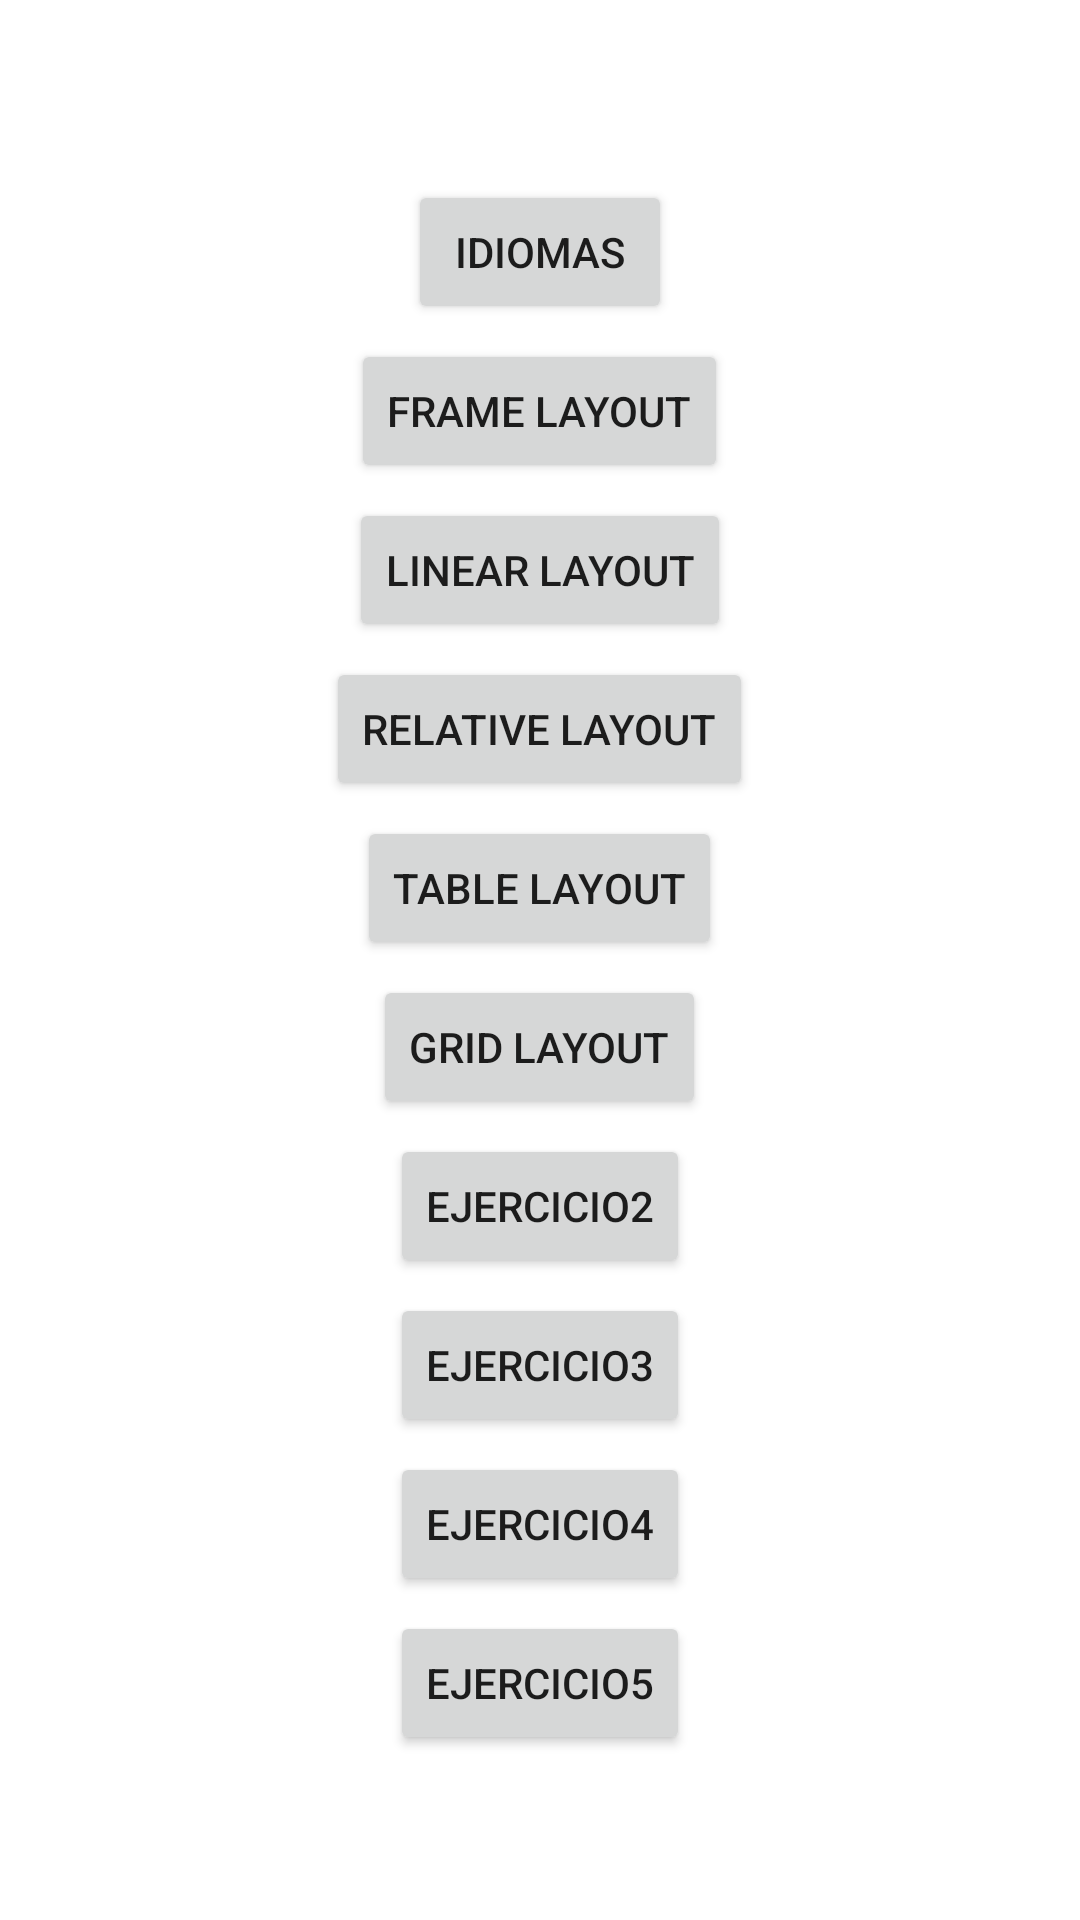

Android layout source for this screen:
<!-- AndroidManifest.xml: application theme Theme.AM180695G3 -->
<!-- res/layout/activity_main.xml -->
<?xml version="1.0" encoding="utf-8"?>
<LinearLayout xmlns:android="http://schemas.android.com/apk/res/android"
    xmlns:app="http://schemas.android.com/apk/res-auto"
    xmlns:tools="http://schemas.android.com/tools"
    android:layout_width="match_parent"
    android:layout_height="match_parent"
    tools:context=".MainActivity"
    android:gravity="center"
    android:orientation="vertical">
    <Button
        android:layout_marginTop="5dp"
        android:id="@+id/strings"
        android:layout_width="wrap_content"
        android:layout_height="wrap_content"
        android:onClick="onClickStrings"
        android:text="Idiomas"
        />
    <Button
        android:layout_marginTop="5dp"
        android:id="@+id/btnFrame"
        android:layout_width="wrap_content"
        android:layout_height="wrap_content"
        android:onClick="onClickFrame"
        android:text="Frame Layout"
       />
    <Button
        android:layout_marginTop="5dp"
        android:id="@+id/btnLinear"
        android:layout_width="wrap_content"
        android:layout_height="wrap_content"
        android:onClick="onClickLinear"
        android:text="Linear Layout"
        />
    <Button
        android:layout_marginTop="5dp"
        android:id="@+id/btnRelative"
        android:layout_width="wrap_content"
        android:layout_height="wrap_content"
        android:onClick="onClickRelative"
        android:text="Relative Layout"
        app:layout_constraintStart_toStartOf="parent"
        app:layout_constraintTop_toBottomOf="@+id/btnLinear" />

    <Button
        android:layout_marginTop="5dp"
        android:id="@+id/btnTable"
        android:layout_width="wrap_content"
        android:layout_height="wrap_content"
        android:onClick="onClickTable"
        android:text="Table Layout"
        />
    <Button
        android:layout_marginTop="5dp"
        android:id="@+id/btnGrid"
        android:layout_width="wrap_content"
        android:layout_height="wrap_content"
        android:onClick="onClickGrid"
        android:text="Grid Layout"
        />




    <Button
        android:layout_marginTop="5dp"
        android:id="@+id/btnEjercicio2"
        android:layout_width="wrap_content"
        android:layout_height="wrap_content"
        android:onClick="btnEjercicio2"
        android:text="Ejercicio2"
 />

    <Button
        android:layout_marginTop="5dp"
        android:id="@+id/btnEjercicio3"
        android:layout_width="wrap_content"
        android:layout_height="wrap_content"
        android:onClick="btnEjercicio3"
        android:text="Ejercicio3"
        />

    <Button
        android:layout_marginTop="5dp"
        android:id="@+id/btnEjercicio4"
        android:layout_width="wrap_content"
        android:layout_height="wrap_content"
        android:onClick="btnEjercicio4"
        android:text="Ejercicio4"
        />

    <Button
        android:layout_marginTop="5dp"
        android:id="@+id/btnEjercicio5"
        android:layout_width="wrap_content"
        android:layout_height="wrap_content"
        android:onClick="btnEjercicio5"
        android:text="Ejercicio5"
        />



</LinearLayout>
<!-- resources referenced by this layout -->
<resources>
  <style name="Theme.AM180695G3" parent="Theme.MaterialComponents.DayNight.DarkActionBar">
          
          <item name="colorPrimary">@color/purple_500</item>
          <item name="colorPrimaryVariant">@color/purple_700</item>
          <item name="colorOnPrimary">@color/white</item>
          
          <item name="colorSecondary">@color/teal_200</item>
          <item name="colorSecondaryVariant">@color/teal_700</item>
          <item name="colorOnSecondary">@color/black</item>
          
          <item name="android:statusBarColor" tools:targetApi="l">?attr/colorPrimaryVariant</item>
          
      </style>
  <!-- not gathered from this repository: default colours our renderer supplied (Android Studio template values) -->
  <color name="purple_500">#FF6200EE</color>
  <color name="purple_700">#FF3700B3</color>
  <color name="teal_200">#FF03DAC5</color>
  <color name="teal_700">#FF018786</color>
  <color name="black">#FF000000</color>
  <color name="white">#FFFFFFFF</color>
</resources>
